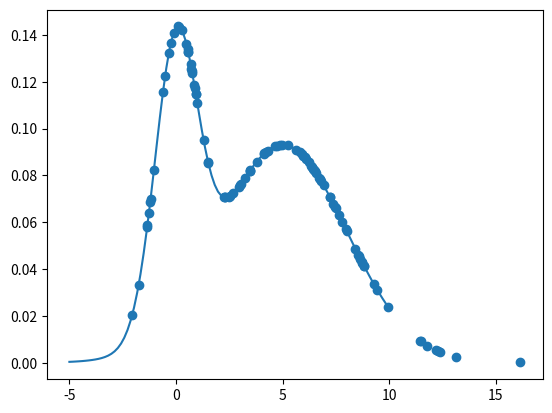

Here is the Python script that generated this plot:
import numpy as np
import matplotlib.pyplot as plt
from scipy import stats

#### Funciones
def MultiModal(x):
    p = 0.3*stats.norm.pdf(x,loc=0,scale=1)+0.7*stats.norm.pdf(x,loc=5,scale=3)
    return p

def IntervalCreator(mui,x,w):
    r = np.random.uniform(0,1)
    xl = x-r*w
    xr=x+(1-r)*w
    while MultiModal(xl) > mui:
        xl = xl-w
    while MultiModal(xr) > mui:
        xr = xr+w
    return (xl,xr)

def IntervalShrink(xi,x):
    if xi > x:
        xr=xi
        return (x,xr)
    else:
        xl =xi
        return (xl,x)
def SliceSampling(x0,k,w):
    xiter =x0
    samples = []
    samples2=[]
    for i in range(k):
        accept = False
        mui = np.random.uniform(0,MultiModal(xiter))
        (xl,xr) = IntervalCreator(mui,xiter,w)
        while not accept:
            xiter = np.random.uniform(xl,xr)
            if MultiModal(xiter)>mui:
                print ("Hemos aceptado el numero "+str(i))
                print ("El largo del intervalo es "+str(xr-xl))
                print ("El mu es "+str(mui))
                print ("La probabilidad es "+str(MultiModal(xiter)))
                samples.append(xiter)
                accept = True
            else:
                (xl,xr) = IntervalShrink(xiter,samples[i-1])
    return samples


##### Inputs
k = 100
w=5

#### Plot Multimodales

x = np.linspace(-5,10,100)
plt.plot(x,MultiModal(x))

### Ejecucion
x0 = 0
samples = SliceSampling(x0,k,w)
plt.scatter(samples,MultiModal(samples))
plt.show()